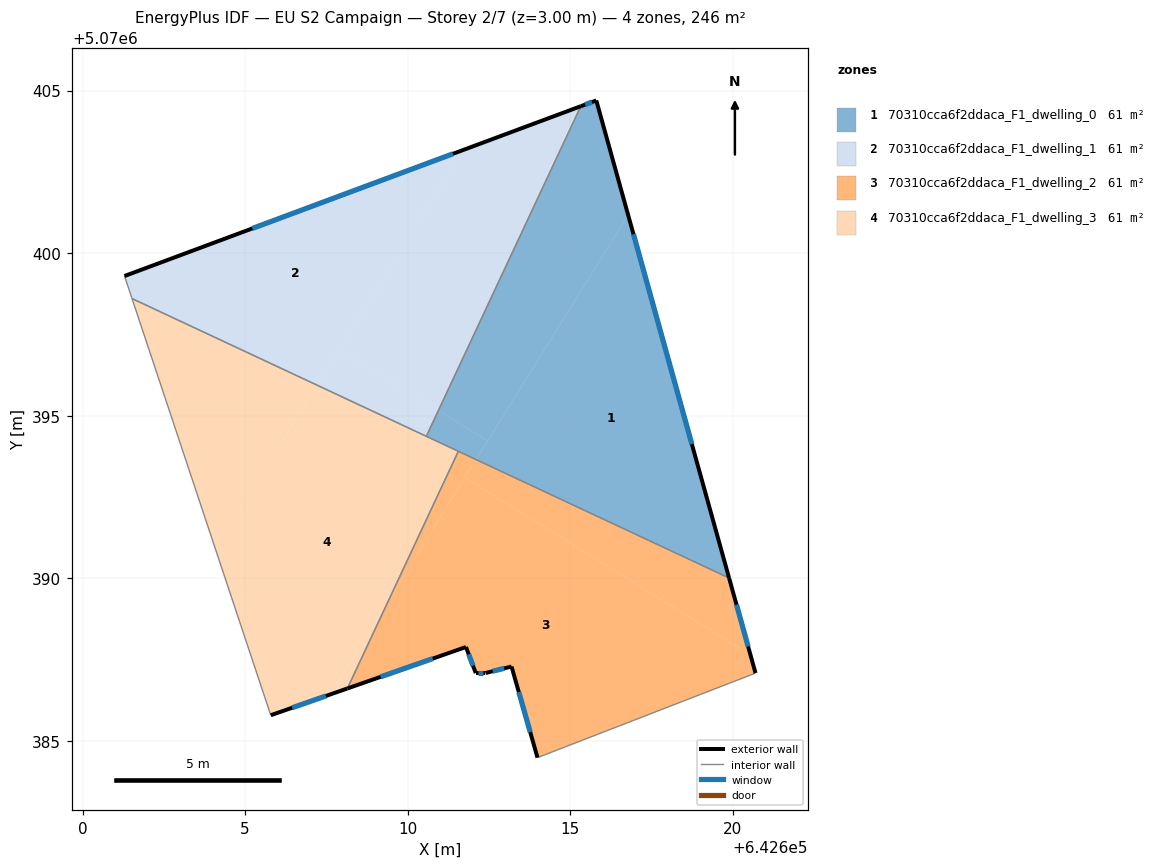
=== STOREY PLAN SPEC (per zone: floor XY polygon, exterior-wall plan segments, windows/doors) ===
zone 1: 70310cca6f2ddaca_F1_dwelling_0  (61.5 m²)
  floor: (642616.78, 5070401.17) (642619.89, 5070390.01) (642612.10, 5070393.65)
  floor: (642612.46, 5070394.22) (642612.10, 5070393.65) (642610.58, 5070394.37) (642610.95, 5070395.16)
  floor: (642615.80, 5070404.70) (642616.78, 5070401.17) (642612.46, 5070394.22) (642610.95, 5070395.16) (642615.33, 5070404.52)
  exterior wall: (642619.89, 5070390.01) – (642615.80, 5070404.70)  [15.2 m]
    window: (642618.74, 5070394.12) – (642616.95, 5070400.58)  [8.8 m²]
  exterior wall: (642615.80, 5070404.70) – (642615.33, 5070404.52)  [0.5 m]
    window: (642615.67, 5070404.65) – (642615.46, 5070404.57)  [0.3 m²]
  interior walls: 3
zone 2: 70310cca6f2ddaca_F1_dwelling_1  (61.5 m²)
  floor: (642611.72, 5070403.18) (642607.22, 5070395.94) (642601.52, 5070398.60) (642601.29, 5070399.30)
  floor: (642615.33, 5070404.52) (642610.95, 5070395.16) (642607.91, 5070397.05) (642611.72, 5070403.18)
  floor: (642610.95, 5070395.16) (642610.58, 5070394.37) (642607.22, 5070395.94) (642607.91, 5070397.05)
  exterior wall: (642615.33, 5070404.52) – (642601.29, 5070399.30)  [15.0 m]
    window: (642611.39, 5070403.06) – (642605.22, 5070400.76)  [8.7 m²]
  interior walls: 3
zone 3: 70310cca6f2ddaca_F1_dwelling_2  (61.5 m²)
  floor: (642620.55, 5070387.63) (642620.70, 5070387.08) (642613.99, 5070384.48) (642613.20, 5070387.29) (642612.40, 5070387.08) (642612.09, 5070387.08) (642611.80, 5070387.89) (642608.15, 5070386.61) (642609.42, 5070389.34) (642611.76, 5070393.10)
  floor: (642619.89, 5070390.01) (642620.55, 5070387.63) (642611.76, 5070393.10) (642612.10, 5070393.65)
  floor: (642612.10, 5070393.65) (642609.43, 5070389.34) (642611.56, 5070393.91)
  exterior wall: (642612.09, 5070387.08) – (642612.40, 5070387.08)  [0.3 m]
    window: (642612.18, 5070387.08) – (642612.31, 5070387.08)  [0.2 m²]
  exterior wall: (642611.80, 5070387.89) – (642612.09, 5070387.08)  [0.9 m]
    window: (642611.88, 5070387.66) – (642612.01, 5070387.31)  [0.5 m²]
  exterior wall: (642608.15, 5070386.61) – (642611.80, 5070387.89)  [3.9 m]
    window: (642609.17, 5070386.97) – (642610.77, 5070387.53)  [2.2 m²]
  exterior wall: (642620.70, 5070387.08) – (642619.89, 5070390.01)  [3.0 m]
    window: (642620.47, 5070387.90) – (642620.12, 5070389.19)  [1.8 m²]
  exterior wall: (642613.20, 5070387.29) – (642613.99, 5070384.48)  [2.9 m]
    window: (642613.42, 5070386.50) – (642613.77, 5070385.27)  [1.7 m²]
  exterior wall: (642612.40, 5070387.08) – (642613.20, 5070387.29)  [0.8 m]
    window: (642612.62, 5070387.14) – (642612.97, 5070387.23)  [0.5 m²]
  interior walls: 3
zone 4: 70310cca6f2ddaca_F1_dwelling_3  (61.5 m²)
  floor: (642611.56, 5070393.91) (642609.43, 5070389.34) (642607.61, 5070386.42) (642605.79, 5070385.79) (642604.09, 5070390.90) (642607.22, 5070395.94)
  floor: (642609.42, 5070389.34) (642608.15, 5070386.61) (642607.61, 5070386.42)
  floor: (642607.22, 5070395.94) (642604.09, 5070390.90) (642601.52, 5070398.60)
  exterior wall: (642605.79, 5070385.79) – (642608.15, 5070386.61)  [2.5 m]
    window: (642606.45, 5070386.02) – (642607.49, 5070386.38)  [1.4 m²]
  interior walls: 4

=== DERIVED (storey summary) ===
Building: EU S2 Campaign
Storey: 2 of 7  (floor level z = 3.00 m)
Storey gross floor area: 246.0 m²
Zones on this storey: 4
  - 70310cca6f2ddaca_F1_dwelling_0: floor 61.5 m²; exterior wall 15.8 m (47.3 m²); 2 window(s) 9.1 m²; WWR 19.3%
  - 70310cca6f2ddaca_F1_dwelling_1: floor 61.5 m²; exterior wall 15.0 m (44.9 m²); 1 window(s) 8.7 m²; WWR 19.3%
  - 70310cca6f2ddaca_F1_dwelling_2: floor 61.5 m²; exterior wall 11.8 m (35.4 m²); 6 window(s) 6.8 m²; WWR 19.3%
  - 70310cca6f2ddaca_F1_dwelling_3: floor 61.5 m²; exterior wall 2.5 m (7.5 m²); 1 window(s) 1.4 m²; WWR 19.3%
Zone adjacency (shared interzone walls):
  - 70310cca6f2ddaca_F1_dwelling_0 ↔ 70310cca6f2ddaca_F1_dwelling_1
  - 70310cca6f2ddaca_F1_dwelling_0 ↔ 70310cca6f2ddaca_F1_dwelling_2
  - 70310cca6f2ddaca_F1_dwelling_0 ↔ 70310cca6f2ddaca_F1_dwelling_3
  - 70310cca6f2ddaca_F1_dwelling_1 ↔ 70310cca6f2ddaca_F1_dwelling_3
  - 70310cca6f2ddaca_F1_dwelling_2 ↔ 70310cca6f2ddaca_F1_dwelling_3